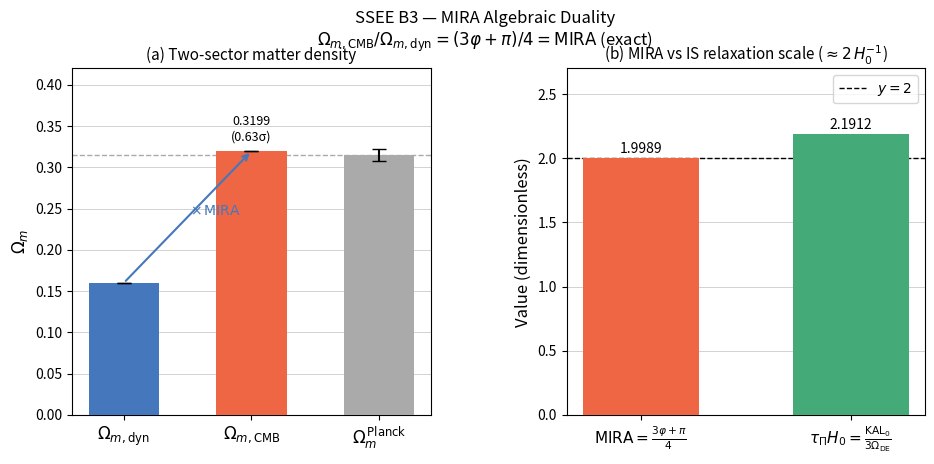

This figure's Python source: (Note: this script raises an exception after producing the figure.)
"""
ssee_b3_mira.py — B3: MIRA physical mechanism
Algebraic duality Ω_m,dyn / Ω_m,CMB and IS connection.

Key results verified here:
  MIRA = (3φ+π)/4 = 1.99892...
  Ω_m,dyn  = (π−φ)/[2(π+φ)] = 0.16005
  Ω_m,CMB  = (π−φ)(3φ+π)/[8(π+φ)] = 0.31993
  MIRA     = Ω_m,CMB / Ω_m,dyn  (exact algebraic identity)
  τ_Π H₀  = KAL₀/(3 Ω_DE)      ≈ 2.191  (IS causal scale, Paper 1 App. A)
"""

import numpy as np
import matplotlib.pyplot as plt
import matplotlib.gridspec as gridspec
from scipy.integrate import solve_ivp

# ── SSEE algebraic constants ──────────────────────────────────────────────────
phi   = (1.0 + 5.0**0.5) / 2.0          # golden ratio  ≈ 1.61803
pi_   = np.pi                             # π
Omega = pi_ + phi                         # ≈ 4.75962
beta  = (pi_ + phi) / 2.0               # ≈ 2.37981
KAL0  = beta + pi_                        # ≈ 5.52140
P_sc  = Omega + phi                       # ≈ 6.37765
Kv    = phi + pi_ + Omega                # ≈ 9.51924
Tr    = 3.0 * (phi + beta)              # ≈ 11.9935
Mv    = phi + pi_ + Kv                   # ≈ 14.2788

w0    = -Tr / Mv                         # ≈ −0.83993
Om_dyn = 1.0 + w0                       # = 1 − |w0| = 0.16007  (≡ Ω_m,dyn)
Om_DE  = Tr / Mv                         # ≈ 0.83993

MIRA_genesis = (phi + beta) / 2.0       # Genesis 5.12 definition (= AURA/2)
MIRA_alg     = (3.0*phi + pi_) / 4.0   # algebraic form

# ── Verify exact algebraic identity ──────────────────────────────────────────
Om_dyn_exact = (pi_ - phi) / (2.0 * (pi_ + phi))  # from Tr/Mv expansion
Om_CMB_exact = (pi_ - phi) * (3.0*phi + pi_) / (8.0 * (pi_ + phi))
MIRA_ratio   = Om_CMB_exact / Om_dyn_exact          # should equal MIRA_alg

# IS relaxation time (Paper 1, Appendix A, eq:tau_IS)
tau_PI = KAL0 / (3.0 * Om_DE)   # τ_Π H₀ (dimensionless)

# Paper 4 formula for comparison
Om_CMB_paper4 = (pi_ - phi) / (pi_ + phi)          # ≈ 0.32001 (approx)

Planck_Om = 0.3153
Planck_sig = 0.0073

print("=" * 60)
print("B3 — MIRA Algebraic Duality Verification")
print("=" * 60)
print(f"\n  φ              = {phi:.10f}")
print(f"  π              = {pi_:.10f}")
print(f"  KAL₀ = β+π     = {KAL0:.10f}")
print(f"  Tr             = {Tr:.10f}")
print(f"  Mv             = {Mv:.10f}")
print()
print("── Sector 1: Dynamic (BAO/DE) ───────────────────────────")
print(f"  Ω_m,dyn = 1−|w₀|        = {Om_dyn:.10f}")
print(f"  Ω_m,dyn = (π−φ)/2(π+φ) = {Om_dyn_exact:.10f}")
print(f"  Difference               = {abs(Om_dyn - Om_dyn_exact):.2e}")
print()
print("── MIRA constant ────────────────────────────────────────")
print(f"  MIRA (Genesis 5.12)  (φ+β)/2     = {MIRA_genesis:.10f}")
print(f"  MIRA (algebraic)     (3φ+π)/4    = {MIRA_alg:.10f}")
print(f"  Difference                         = {abs(MIRA_genesis - MIRA_alg):.2e}")
print()
print("── Sector 2: CMB / observational ───────────────────────")
print(f"  Ω_m,CMB = Ω_m,dyn × MIRA          = {Om_dyn * MIRA_alg:.10f}")
print(f"  Ω_m,CMB = (π−φ)(3φ+π)/8(π+φ)     = {Om_CMB_exact:.10f}")
print(f"  Ω_m,CMB (Paper 4 approx)           = {Om_CMB_paper4:.10f}")
print(f"  Planck 2018                         = {Planck_Om:.4f} ± {Planck_sig:.4f}")
tension = abs(Om_CMB_exact - Planck_Om) / Planck_sig
print(f"  Tension                             = {tension:.2f}σ")
print()
print("── Algebraic identity check ─────────────────────────────")
print(f"  MIRA = Ω_m,CMB / Ω_m,dyn           = {MIRA_ratio:.10f}")
print(f"  MIRA (algebraic)                    = {MIRA_alg:.10f}")
print(f"  Identity holds to                   = {abs(MIRA_ratio - MIRA_alg):.2e}")
print()
print("── Israel-Stewart causal scale (Paper 1, App. A) ────────")
print(f"  τ_Π H₀ = KAL₀/(3Ω_DE)             = {tau_PI:.6f}")
print(f"  MIRA                                = {MIRA_alg:.6f}")
print(f"  τ_Π / MIRA                          = {tau_PI / MIRA_alg:.6f}  (≈ 1.10)")
print(f"  Both are ≈ 2 H₀⁻¹; differ at 9%")
print()
print("── Near-identity: 3φ+π ≈ 8 ─────────────────────────────")
val = 3.0*phi + pi_
print(f"  3φ+π   = {val:.8f}")
print(f"  8      = 8.00000000")
print(f"  Δ/8    = {abs(val - 8)/8 * 100:.4f}%  (<0.06%)")
print(f"  → Ω_m,CMB ≈ (π−φ)/(π+φ)  to 0.054%")
print("=" * 60)


# ── Figure ────────────────────────────────────────────────────────────────────
fig = plt.figure(figsize=(11, 4.5))
gs = gridspec.GridSpec(1, 2, figure=fig, wspace=0.38)

# Panel (a): algebraic duality diagram (bar chart)
ax0 = fig.add_subplot(gs[0])
labels  = [r'$\Omega_{m,\mathrm{dyn}}$', r'$\Omega_{m,\mathrm{CMB}}$',
           r'$\Omega_m^{\,\mathrm{Planck}}$']
values  = [Om_dyn, Om_CMB_exact, Planck_Om]
errors  = [0.0,    0.0,          Planck_sig]
colors  = ['#4477BB', '#EE6644', '#AAAAAA']
x = np.arange(len(labels))
bars = ax0.bar(x, values, width=0.55, color=colors, zorder=3)
ax0.errorbar(x, values, yerr=errors, fmt='none', color='k', capsize=5, zorder=4)
ax0.axhline(Planck_Om, color='#AAAAAA', lw=1, ls='--', zorder=2)
ax0.set_xticks(x)
ax0.set_xticklabels(labels, fontsize=12)
ax0.set_ylabel(r'$\Omega_m$', fontsize=12)
ax0.set_ylim(0, 0.42)
ax0.set_title('(a) Two-sector matter density', fontsize=11)
ax0.grid(axis='y', lw=0.4, zorder=1)
# annotate MIRA arrow
ax0.annotate('',
    xy=(1, Om_CMB_exact), xytext=(0, Om_dyn),
    arrowprops=dict(arrowstyle='->', color='#4477BB', lw=1.5))
ax0.text(0.52, (Om_dyn + Om_CMB_exact)/2 + 0.003,
         r'$\times\,\mathrm{MIRA}$', fontsize=10, color='#4477BB')
ax0.text(1.0, Om_CMB_exact + 0.013,
         f'{Om_CMB_exact:.4f}\n({tension:.2f}σ)', ha='center', fontsize=9)

# Panel (b): IS scale comparison
ax1 = fig.add_subplot(gs[1])
names  = [r'$\mathrm{MIRA}=\frac{3\varphi+\pi}{4}$',
          r'$\tau_\Pi H_0 = \frac{\mathrm{KAL}_0}{3\Omega_\mathrm{DE}}$']
vals2  = [MIRA_alg, tau_PI]
cols2  = ['#EE6644', '#44AA77']
x2 = np.arange(len(names))
ax1.bar(x2, vals2, width=0.55, color=cols2, zorder=3)
ax1.axhline(2.0, color='k', lw=1, ls='--', zorder=2, label='$y=2$')
for xi, vi in zip(x2, vals2):
    ax1.text(xi, vi + 0.04, f'{vi:.4f}', ha='center', fontsize=10)
ax1.set_xticks(x2)
ax1.set_xticklabels(names, fontsize=11)
ax1.set_ylabel(r'Value (dimensionless)', fontsize=12)
ax1.set_ylim(0, 2.7)
ax1.set_title(r'(b) MIRA vs IS relaxation scale ($\approx 2\,H_0^{-1}$)', fontsize=11)
ax1.grid(axis='y', lw=0.4, zorder=1)
ax1.legend(fontsize=10)

fig.suptitle('SSEE B3 — MIRA Algebraic Duality\n'
             r'$\Omega_{m,\mathrm{CMB}}/\Omega_{m,\mathrm{dyn}} = '
             r'(3\varphi+\pi)/4 = \mathrm{MIRA}$ (exact)',
             fontsize=12, y=1.01)

plt.savefig('results/figures/fig_b3_mira.pdf', bbox_inches='tight')
plt.savefig('results/figures/fig_b3_mira.png', dpi=150, bbox_inches='tight')
print("\nFigures saved → results/figures/fig_b3_mira.{pdf,png}")
plt.close()
